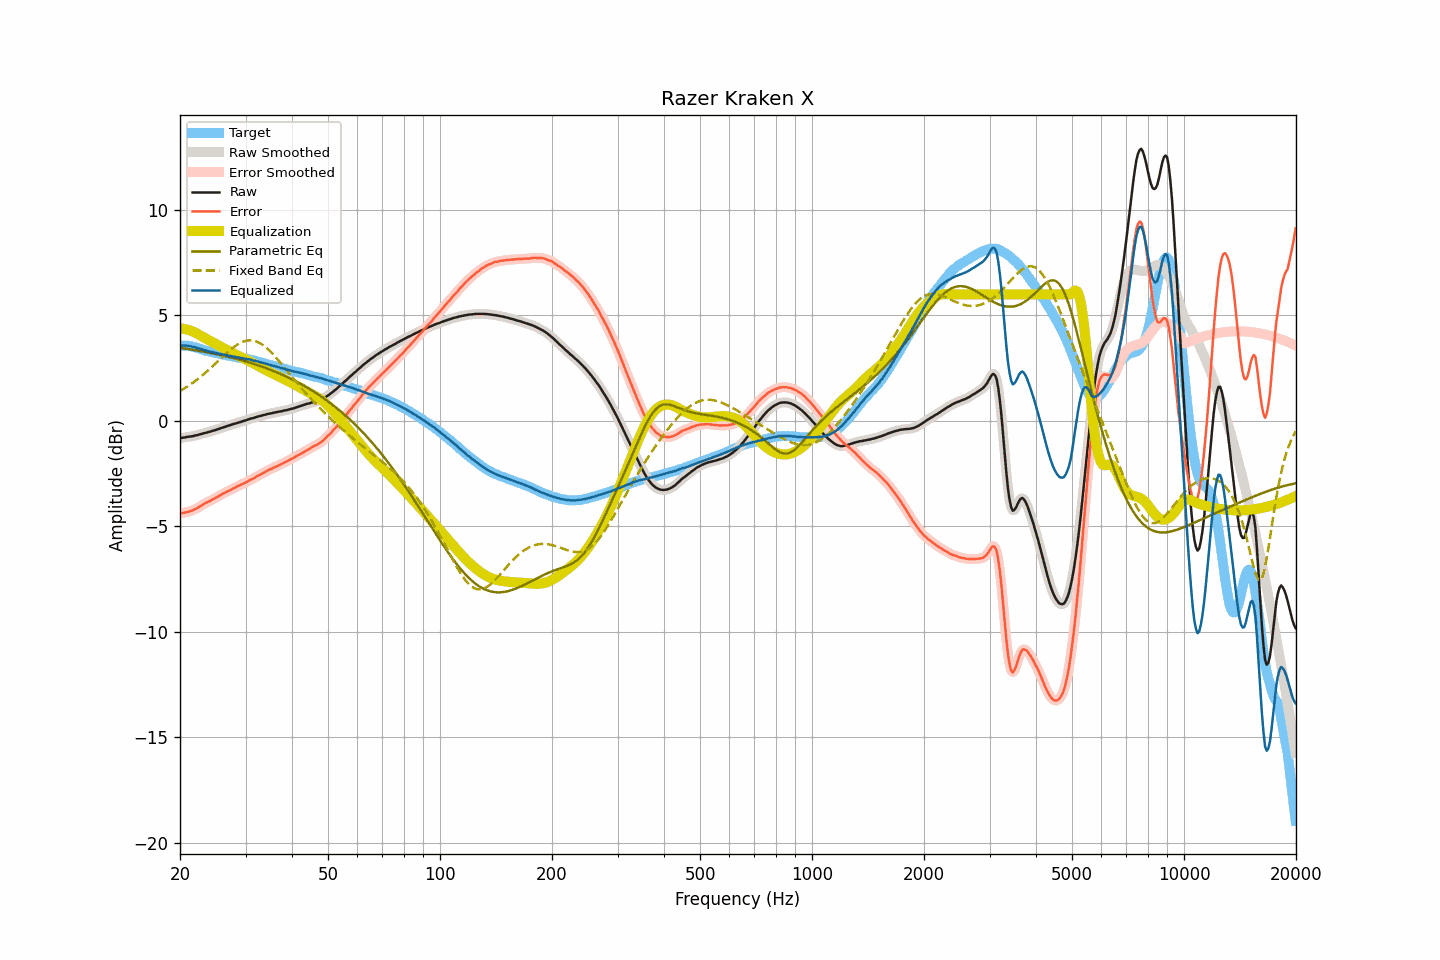

Values plotted in this chart, from the file beside it:
frequency, raw, smoothed, error, error_smoothed, equalization, parametric_eq, fixed_band_eq, equalized_raw, equalized_smoothed, target
20.00, -0.83, -0.83, -4.39, -4.39, 4.39, 3.46, 1.42, 3.56, 3.56, 3.57
20.20, -0.81, -0.81, -4.37, -4.38, 4.38, 3.45, 1.46, 3.57, 3.57, 3.57
20.40, -0.80, -0.80, -4.36, -4.37, 4.37, 3.44, 1.51, 3.57, 3.57, 3.57
20.61, -0.79, -0.78, -4.35, -4.35, 4.35, 3.43, 1.55, 3.57, 3.57, 3.56
20.81, -0.77, -0.77, -4.33, -4.34, 4.34, 3.42, 1.60, 3.57, 3.57, 3.56
21.02, -0.76, -0.76, -4.32, -4.32, 4.32, 3.41, 1.65, 3.56, 3.56, 3.56
21.23, -0.75, -0.75, -4.29, -4.30, 4.29, 3.40, 1.70, 3.55, 3.55, 3.54
21.44, -0.74, -0.74, -4.27, -4.27, 4.27, 3.38, 1.75, 3.53, 3.53, 3.53
21.66, -0.73, -0.72, -4.24, -4.24, 4.24, 3.37, 1.81, 3.51, 3.51, 3.51
21.87, -0.71, -0.71, -4.20, -4.20, 4.20, 3.36, 1.86, 3.49, 3.49, 3.49
22.09, -0.69, -0.69, -4.17, -4.17, 4.16, 3.35, 1.92, 3.48, 3.47, 3.48
22.31, -0.68, -0.67, -4.13, -4.12, 4.12, 3.33, 1.98, 3.44, 3.45, 3.45
22.54, -0.65, -0.65, -4.08, -4.08, 4.08, 3.32, 2.04, 3.43, 3.43, 3.43
22.76, -0.63, -0.63, -4.04, -4.03, 4.03, 3.31, 2.10, 3.41, 3.41, 3.41
22.99, -0.61, -0.61, -3.99, -3.98, 3.99, 3.29, 2.16, 3.38, 3.38, 3.38
23.22, -0.59, -0.59, -3.94, -3.94, 3.95, 3.28, 2.23, 3.36, 3.36, 3.35
23.45, -0.57, -0.57, -3.89, -3.90, 3.90, 3.27, 2.29, 3.34, 3.34, 3.33
23.69, -0.55, -0.55, -3.86, -3.86, 3.86, 3.25, 2.36, 3.31, 3.31, 3.32
23.92, -0.53, -0.53, -3.82, -3.83, 3.82, 3.24, 2.43, 3.29, 3.29, 3.30
24.16, -0.51, -0.50, -3.79, -3.79, 3.78, 3.22, 2.50, 3.27, 3.28, 3.28
24.40, -0.48, -0.48, -3.74, -3.74, 3.74, 3.21, 2.57, 3.26, 3.26, 3.26
24.65, -0.46, -0.46, -3.70, -3.70, 3.70, 3.19, 2.64, 3.24, 3.24, 3.24
24.89, -0.44, -0.43, -3.66, -3.66, 3.66, 3.18, 2.71, 3.22, 3.23, 3.22
25.14, -0.41, -0.41, -3.62, -3.62, 3.62, 3.16, 2.78, 3.21, 3.21, 3.21
25.39, -0.39, -0.38, -3.58, -3.58, 3.57, 3.14, 2.86, 3.19, 3.19, 3.19
25.65, -0.36, -0.36, -3.54, -3.53, 3.53, 3.13, 2.93, 3.17, 3.17, 3.18
25.91, -0.33, -0.33, -3.48, -3.49, 3.49, 3.11, 3.00, 3.16, 3.16, 3.15
26.16, -0.31, -0.31, -3.44, -3.44, 3.45, 3.09, 3.07, 3.14, 3.14, 3.14
26.43, -0.29, -0.28, -3.41, -3.40, 3.41, 3.08, 3.14, 3.12, 3.12, 3.13
26.69, -0.26, -0.26, -3.36, -3.37, 3.37, 3.06, 3.21, 3.11, 3.11, 3.10
26.96, -0.24, -0.24, -3.33, -3.33, 3.33, 3.04, 3.28, 3.09, 3.09, 3.09
27.23, -0.21, -0.21, -3.29, -3.29, 3.29, 3.02, 3.35, 3.08, 3.08, 3.08
27.50, -0.19, -0.18, -3.26, -3.25, 3.25, 3.00, 3.41, 3.06, 3.07, 3.07
27.77, -0.16, -0.16, -3.21, -3.21, 3.21, 2.98, 3.47, 3.05, 3.05, 3.05
28.05, -0.14, -0.14, -3.18, -3.17, 3.17, 2.96, 3.53, 3.04, 3.04, 3.04
28.33, -0.12, -0.11, -3.13, -3.13, 3.14, 2.94, 3.58, 3.02, 3.02, 3.02
28.62, -0.09, -0.09, -3.09, -3.10, 3.10, 2.92, 3.63, 3.01, 3.01, 3.00
28.90, -0.07, -0.07, -3.06, -3.06, 3.06, 2.90, 3.67, 2.99, 2.99, 2.99
29.19, -0.05, -0.04, -3.02, -3.02, 3.02, 2.88, 3.71, 2.98, 2.98, 2.97
29.48, -0.02, -0.02, -2.99, -2.99, 2.99, 2.86, 3.74, 2.97, 2.96, 2.97
29.78, 0.00, 0.00, -2.96, -2.95, 2.95, 2.84, 3.77, 2.95, 2.95, 2.96
30.08, 0.02, 0.03, -2.92, -2.92, 2.91, 2.82, 3.79, 2.93, 2.94, 2.95
30.38, 0.05, 0.05, -2.87, -2.87, 2.87, 2.79, 3.81, 2.93, 2.93, 2.92
30.68, 0.08, 0.08, -2.83, -2.83, 2.84, 2.77, 3.81, 2.92, 2.91, 2.91
30.99, 0.10, 0.10, -2.79, -2.79, 2.79, 2.75, 3.82, 2.90, 2.90, 2.89
31.30, 0.12, 0.12, -2.76, -2.76, 2.75, 2.72, 3.81, 2.88, 2.88, 2.88
31.61, 0.14, 0.15, -2.72, -2.71, 2.71, 2.70, 3.80, 2.85, 2.86, 2.87
31.93, 0.17, 0.17, -2.67, -2.67, 2.67, 2.67, 3.77, 2.84, 2.84, 2.84
32.24, 0.19, 0.19, -2.62, -2.63, 2.63, 2.65, 3.75, 2.82, 2.82, 2.81
32.57, 0.21, 0.21, -2.59, -2.58, 2.59, 2.62, 3.71, 2.80, 2.80, 2.80
32.89, 0.23, 0.23, -2.55, -2.55, 2.55, 2.60, 3.67, 2.78, 2.78, 2.79
33.22, 0.25, 0.25, -2.50, -2.51, 2.50, 2.57, 3.62, 2.76, 2.76, 2.75
33.55, 0.27, 0.27, -2.47, -2.47, 2.46, 2.54, 3.57, 2.74, 2.74, 2.74
33.89, 0.29, 0.29, -2.42, -2.42, 2.42, 2.51, 3.51, 2.72, 2.72, 2.72
34.23, 0.31, 0.31, -2.38, -2.38, 2.38, 2.49, 3.45, 2.70, 2.70, 2.69
34.57, 0.33, 0.33, -2.34, -2.34, 2.34, 2.46, 3.38, 2.68, 2.67, 2.67
34.92, 0.34, 0.35, -2.31, -2.30, 2.31, 2.43, 3.30, 2.65, 2.65, 2.65
35.27, 0.36, 0.36, -2.27, -2.27, 2.27, 2.40, 3.23, 2.63, 2.63, 2.63
35.62, 0.38, 0.38, -2.23, -2.23, 2.23, 2.37, 3.15, 2.61, 2.61, 2.61
35.97, 0.39, 0.40, -2.19, -2.20, 2.20, 2.34, 3.06, 2.59, 2.59, 2.59
... 635 more rows
